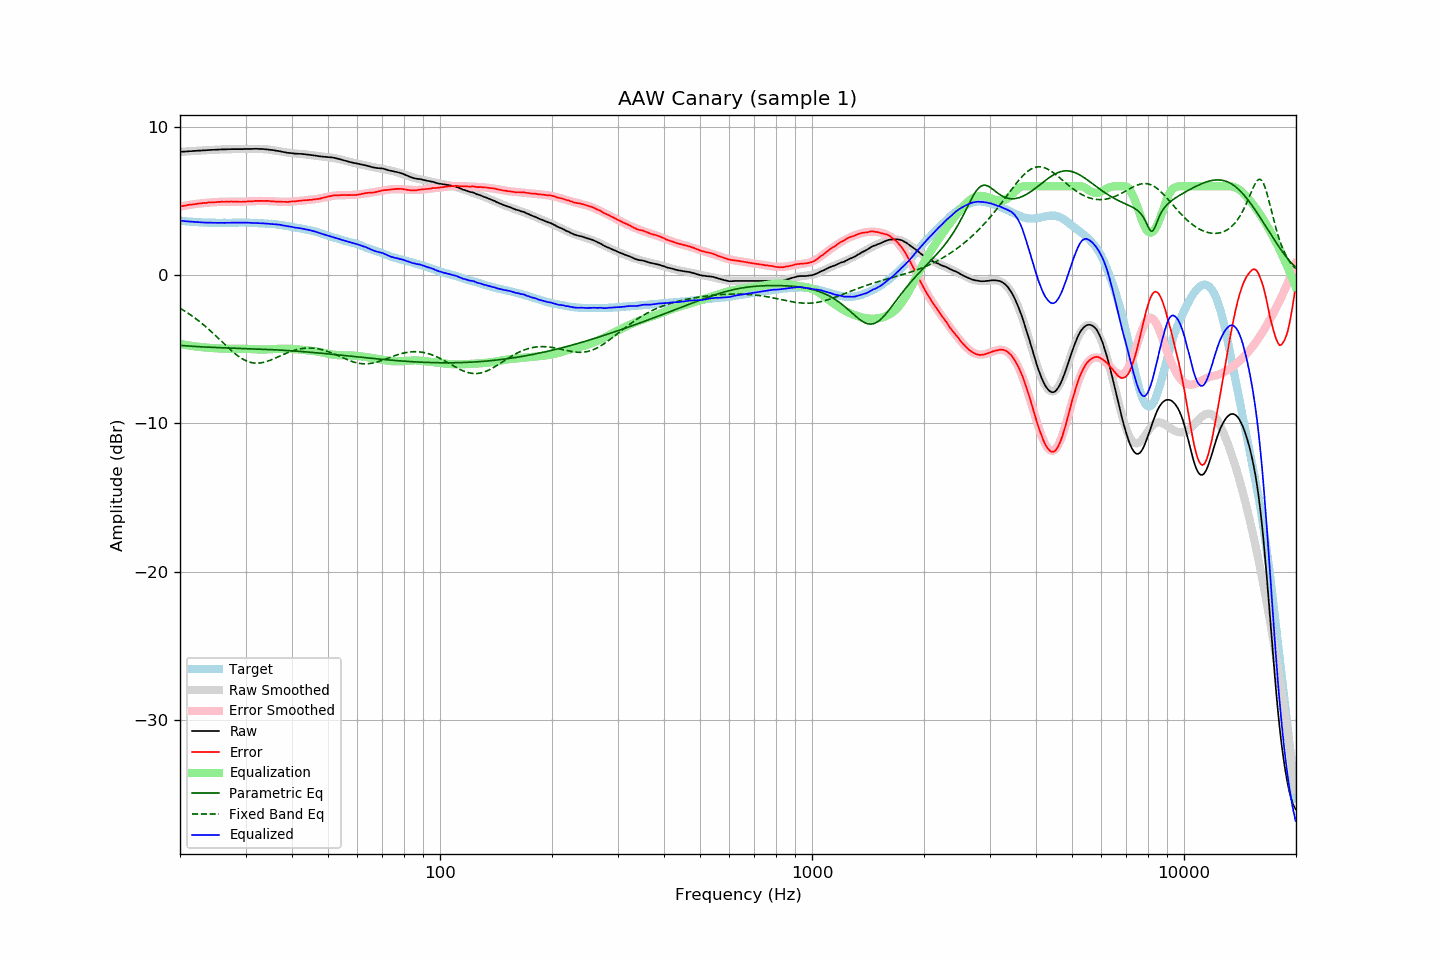

Source data for this figure (header and first rows):
frequency, raw, error, smoothed, error_smoothed, equalization, parametric_eq, fixed_band_eq, equalized_raw, equalized_smoothed, target
20.00, 8.32, 4.63, 8.32, 4.63, -4.63, -4.73, -2.23, 3.68, 3.68, 3.68
20.20, 8.33, 4.65, 8.32, 4.65, -4.65, -4.74, -2.29, 3.67, 3.67, 3.67
20.40, 8.34, 4.67, 8.33, 4.67, -4.67, -4.75, -2.36, 3.66, 3.66, 3.66
20.61, 8.34, 4.68, 8.34, 4.69, -4.69, -4.76, -2.42, 3.64, 3.65, 3.65
20.81, 8.35, 4.72, 8.35, 4.71, -4.71, -4.76, -2.49, 3.63, 3.64, 3.63
21.02, 8.36, 4.74, 8.35, 4.73, -4.73, -4.77, -2.56, 3.63, 3.63, 3.62
21.23, 8.37, 4.76, 8.36, 4.75, -4.75, -4.78, -2.63, 3.62, 3.62, 3.61
21.44, 8.37, 4.75, 8.37, 4.76, -4.76, -4.79, -2.71, 3.60, 3.61, 3.62
21.66, 8.38, 4.78, 8.38, 4.78, -4.78, -4.80, -2.78, 3.60, 3.60, 3.60
21.87, 8.39, 4.79, 8.38, 4.79, -4.79, -4.80, -2.86, 3.59, 3.59, 3.60
22.09, 8.39, 4.81, 8.39, 4.81, -4.81, -4.81, -2.94, 3.58, 3.58, 3.58
22.31, 8.40, 4.82, 8.40, 4.82, -4.82, -4.82, -3.03, 3.57, 3.58, 3.58
22.54, 8.41, 4.84, 8.40, 4.83, -4.83, -4.82, -3.11, 3.57, 3.57, 3.57
22.76, 8.41, 4.84, 8.41, 4.85, -4.85, -4.83, -3.20, 3.56, 3.56, 3.57
22.99, 8.42, 4.86, 8.42, 4.86, -4.86, -4.83, -3.29, 3.56, 3.56, 3.56
23.22, 8.43, 4.88, 8.42, 4.87, -4.87, -4.84, -3.38, 3.56, 3.55, 3.55
23.45, 8.43, 4.87, 8.43, 4.88, -4.88, -4.85, -3.47, 3.55, 3.55, 3.55
23.69, 8.44, 4.89, 8.44, 4.89, -4.89, -4.85, -3.56, 3.55, 3.55, 3.54
23.92, 8.45, 4.91, 8.44, 4.90, -4.90, -4.86, -3.66, 3.55, 3.54, 3.53
24.16, 8.45, 4.90, 8.45, 4.91, -4.91, -4.86, -3.76, 3.54, 3.54, 3.54
24.40, 8.46, 4.91, 8.45, 4.92, -4.92, -4.87, -3.86, 3.54, 3.54, 3.54
24.65, 8.46, 4.91, 8.46, 4.92, -4.92, -4.87, -3.96, 3.53, 3.54, 3.54
24.89, 8.47, 4.92, 8.46, 4.93, -4.93, -4.87, -4.06, 3.54, 3.53, 3.54
25.14, 8.47, 4.94, 8.47, 4.93, -4.93, -4.88, -4.17, 3.53, 3.53, 3.53
25.39, 8.48, 4.95, 8.47, 4.94, -4.94, -4.88, -4.27, 3.53, 3.53, 3.53
25.65, 8.48, 4.95, 8.48, 4.95, -4.95, -4.89, -4.37, 3.53, 3.53, 3.53
25.91, 8.49, 4.96, 8.48, 4.95, -4.95, -4.89, -4.48, 3.53, 3.53, 3.53
26.16, 8.49, 4.95, 8.49, 4.95, -4.95, -4.90, -4.58, 3.53, 3.53, 3.54
26.43, 8.49, 4.95, 8.49, 4.96, -4.96, -4.90, -4.69, 3.53, 3.53, 3.54
26.69, 8.50, 4.96, 8.49, 4.96, -4.96, -4.90, -4.79, 3.54, 3.53, 3.53
26.96, 8.50, 4.96, 8.50, 4.96, -4.96, -4.91, -4.89, 3.53, 3.53, 3.53
27.23, 8.50, 4.96, 8.50, 4.96, -4.96, -4.91, -4.99, 3.53, 3.54, 3.53
27.50, 8.51, 4.97, 8.50, 4.96, -4.96, -4.91, -5.08, 3.54, 3.54, 3.53
27.77, 8.51, 4.96, 8.50, 4.96, -4.96, -4.92, -5.18, 3.55, 3.54, 3.54
28.05, 8.51, 4.97, 8.50, 4.96, -4.96, -4.92, -5.27, 3.55, 3.54, 3.54
28.33, 8.51, 4.96, 8.51, 4.96, -4.96, -4.92, -5.36, 3.55, 3.55, 3.55
28.62, 8.51, 4.96, 8.51, 4.96, -4.96, -4.93, -5.44, 3.55, 3.55, 3.55
28.90, 8.51, 4.95, 8.51, 4.96, -4.96, -4.93, -5.52, 3.55, 3.55, 3.56
29.19, 8.51, 4.95, 8.51, 4.96, -4.96, -4.94, -5.59, 3.54, 3.55, 3.55
29.48, 8.51, 4.95, 8.51, 4.96, -4.96, -4.94, -5.65, 3.54, 3.55, 3.55
29.78, 8.52, 4.96, 8.51, 4.97, -4.97, -4.94, -5.71, 3.55, 3.55, 3.55
30.08, 8.52, 4.97, 8.51, 4.97, -4.97, -4.95, -5.77, 3.55, 3.54, 3.55
30.38, 8.52, 4.98, 8.52, 4.97, -4.97, -4.95, -5.81, 3.54, 3.54, 3.54
30.68, 8.52, 4.98, 8.52, 4.98, -4.98, -4.95, -5.85, 3.54, 3.54, 3.54
30.99, 8.52, 4.98, 8.52, 4.98, -4.98, -4.96, -5.88, 3.53, 3.54, 3.53
31.30, 8.52, 4.98, 8.52, 4.99, -4.99, -4.96, -5.91, 3.53, 3.53, 3.53
31.61, 8.53, 5.00, 8.52, 5.00, -5.00, -4.97, -5.92, 3.53, 3.52, 3.53
31.93, 8.53, 5.02, 8.52, 5.00, -5.00, -4.97, -5.93, 3.52, 3.52, 3.51
32.24, 8.53, 5.01, 8.52, 5.01, -5.01, -4.98, -5.93, 3.52, 3.51, 3.52
32.57, 8.52, 5.01, 8.52, 5.01, -5.01, -4.98, -5.93, 3.51, 3.51, 3.50
32.89, 8.52, 5.01, 8.51, 5.01, -5.01, -4.98, -5.92, 3.50, 3.50, 3.50
33.22, 8.52, 5.02, 8.51, 5.01, -5.01, -4.99, -5.90, 3.51, 3.50, 3.50
33.55, 8.51, 5.01, 8.50, 5.01, -5.01, -4.99, -5.88, 3.50, 3.49, 3.50
33.89, 8.50, 5.01, 8.49, 5.01, -5.01, -5.00, -5.85, 3.49, 3.49, 3.48
34.23, 8.49, 5.01, 8.48, 5.00, -5.00, -5.00, -5.82, 3.48, 3.48, 3.47
34.57, 8.48, 5.01, 8.47, 5.00, -5.00, -5.01, -5.78, 3.47, 3.47, 3.47
34.92, 8.46, 5.00, 8.46, 5.00, -5.00, -5.01, -5.74, 3.46, 3.46, 3.46
35.27, 8.45, 4.97, 8.45, 4.99, -4.99, -5.02, -5.70, 3.46, 3.46, 3.47
35.62, 8.44, 4.99, 8.43, 4.98, -4.98, -5.02, -5.65, 3.45, 3.45, 3.45
35.97, 8.42, 4.97, 8.41, 4.97, -4.97, -5.03, -5.60, 3.44, 3.44, 3.45
... 635 more rows
